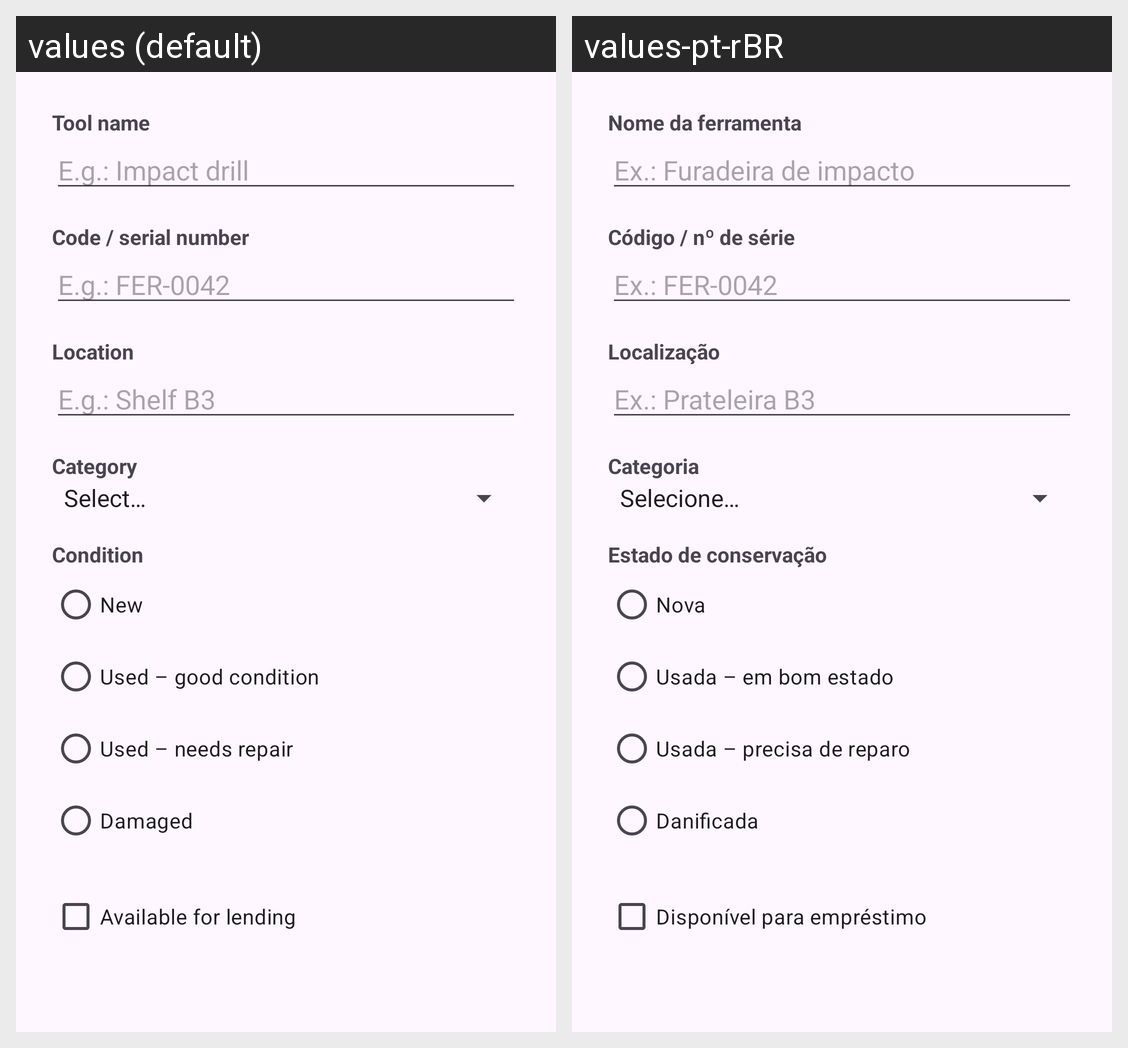

Locale-by-locale string values for the Android screen shown in this grid:
Android screen res/layout/activity_main.xml rendered under 2 locales, left to right: values (default), values-pt-rBR. Device: Nexus 5 (rendered at 1080×1920; each locale shown at half size, 540×960, under a caption strip naming it); theme Theme.OrganizadorFerramentas.
Strings drawn on this screen, with the default value and each locale's value (text and hints the layout hard-codes, and strings that could not be matched under every locale, appear in the picture but are not listed):

nome
  values: Tool name
  values-pt-rBR: Nome da ferramenta

nome_dica
  values: E.g.: Impact drill
  values-pt-rBR: Ex.: Furadeira de impacto

codigo
  values: Code / serial number
  values-pt-rBR: Código / nº de série

codigo_dica
  values: E.g.: FER-0042
  values-pt-rBR: Ex.: FER-0042

localizacao
  values: Location
  values-pt-rBR: Localização

localizacao_dica
  values: E.g.: Shelf B3
  values-pt-rBR: Ex.: Prateleira B3

categoria
  values: Category
  values-pt-rBR: Categoria

estado
  values: Condition
  values-pt-rBR: Estado de conservação

estado_nova
  values: New
  values-pt-rBR: Nova

estado_usada_boa
  values: Used – good condition
  values-pt-rBR: Usada – em bom estado

estado_usada_reparo
  values: Used – needs repair
  values-pt-rBR: Usada – precisa de reparo

estado_danificada
  values: Damaged
  values-pt-rBR: Danificada

disponivel
  values: Available for lending
  values-pt-rBR: Disponível para empréstimo
